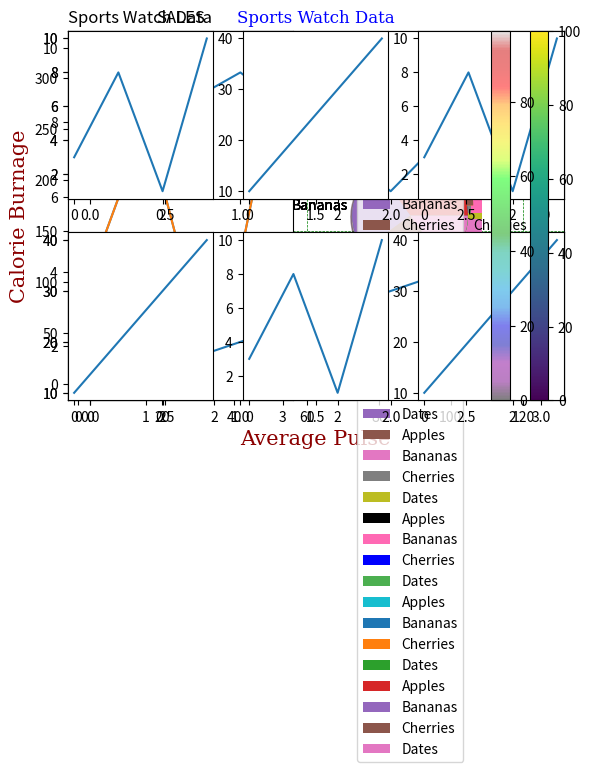

Python code for this plot:
# -*- coding: utf-8 -*-
"""Matplotlib_Hrb.ipynb

Automatically generated by Colaboratory.

Original file is located at
    https://colab.research.google.com/<link-removed>

Matplotlib is a comprehensive library for creating static, animated, and interactive visualizations in Python. Matplotlib makes easy things easy and hard things possible.
[redacted]
Matplotlib is open source and we can use it freely.
Matplotlib is mostly written in python, a few segments are written in C, Objective-C and Javascript for Platform compatibility.
"""

import matplotlib as mpl
import matplotlib.pyplot as plt
import numpy as np

import matplotlib.pyplot as plt
import numpy as np

xpoints = np.array([0, 6])
ypoints = np.array([0, 250])

plt.plot(xpoints, ypoints)
plt.show()

#Draw a line in a diagram from position (1, 3) to position (8, 10):
import matplotlib.pyplot as plt
import numpy as np

xpoints = np.array([1, 8])
ypoints = np.array([3, 10])

plt.plot(xpoints, ypoints)
plt.show()

#Draw two points in the diagram, one at position (1, 3) and one in position (8, 10):

import matplotlib.pyplot as plt
import numpy as np

xpoints = np.array([1, 8])
ypoints = np.array([3, 10])

plt.plot(xpoints, ypoints, 'o')
plt.show()

#Draw a line in a diagram from position (1, 3) to (2, 8) then to (6, 1) and finally to position (8, 10):
import matplotlib.pyplot as plt
import numpy as np

xpoints = np.array([1, 2, 6, 8])
ypoints = np.array([3, 8, 1, 10])

plt.plot(xpoints, ypoints)
plt.show()

#If we do not specify the points in the x-axis, they will get the default values 0, 1, 2, 3, (etc. depending on the length of the y-points.
#Plotting without x-points:

import matplotlib.pyplot as plt
import numpy as np

ypoints = np.array([3, 8, 1, 10, 5, 7])

plt.plot(ypoints)
plt.show()

#Mark each point with a circle:

import matplotlib.pyplot as plt
import numpy as np

ypoints = np.array([3, 8, 1, 10])


plt.show()

#Mark each point with a star:
plt.plot(ypoints, marker = '*')

#You can use also use the shortcut string notation parameter to specify the marker.
#This parameter is also called fmt, and is written with this syntax:
#marker|line|color

import matplotlib.pyplot as plt
import numpy as np

ypoints = np.array([3, 8, 1, 10])

plt.plot(ypoints, 'o:r')
plt.show()

#Set the size of the markers to 20:

import matplotlib.pyplot as plt
import numpy as np

ypoints = np.array([3, 8, 1, 10])

plt.plot(ypoints, marker = 'o', ms = 20)
plt.show()

#Set the EDGE color to red:

import matplotlib.pyplot as plt
import numpy as np

ypoints = np.array([3, 8, 1, 10])

plt.plot(ypoints, marker = 'o', ms = 20, mec = 'r')
plt.show()

#Set the line color to red:

import matplotlib.pyplot as plt
import numpy as np

ypoints = np.array([3, 8, 1, 10])

plt.plot(ypoints, color = 'r')
plt.show()

#Plot with a 20.5pt wide line:

import matplotlib.pyplot as plt
import numpy as np

ypoints = np.array([3, 8, 1, 10])

plt.plot(ypoints, linewidth = '20.5')
plt.show()

#Draw two lines by specifying a plt.plot() function for each line:

import matplotlib.pyplot as plt
import numpy as np

y1 = np.array([3, 8, 1, 10])
y2 = np.array([6, 2, 7, 11])

plt.plot(y1)
plt.plot(y2)

plt.show()

#Draw two lines by specifiyng the x- and y-point values for both lines:

import matplotlib.pyplot as plt
import numpy as np

x1 = np.array([0, 1, 2, 3])
y1 = np.array([3, 8, 1, 10])
x2 = np.array([0, 1, 2, 3])
y2 = np.array([6, 2, 7, 11])

plt.plot(x1, y1, x2, y2)
plt.show()

#Add labels to the x- and y-axis:

import numpy as np
import matplotlib.pyplot as plt

x = np.array([80, 85, 90, 95, 100, 105, 110, 115, 120, 125])
y = np.array([240, 250, 260, 270, 280, 290, 300, 310, 320, 330])

plt.plot(x, y)

plt.xlabel("Average Pulse")
plt.ylabel("Calorie Burnage")

plt.show()

#Add a plot title and labels for the x- and y-axis:

import numpy as np
import matplotlib.pyplot as plt

x = np.array([80, 85, 90, 95, 100, 105, 110, 115, 120, 125])
y = np.array([240, 250, 260, 270, 280, 290, 300, 310, 320, 330])

plt.plot(x, y)

plt.title("Sports Watch Data")
plt.xlabel("Average Pulse")
plt.ylabel("Calorie Burnage")

plt.show()

#Set font properties for the title and labels:

import numpy as np
import matplotlib.pyplot as plt

x = np.array([80, 85, 90, 95, 100, 105, 110, 115, 120, 125])
y = np.array([240, 250, 260, 270, 280, 290, 300, 310, 320, 330])

font1 = {'family':'serif','color':'blue','size':20}
font2 = {'family':'serif','color':'darkred','size':15}

plt.title("Sports Watch Data", fontdict = font1)
plt.xlabel("Average Pulse", fontdict = font2)
plt.ylabel("Calorie Burnage", fontdict = font2)

plt.plot(x, y)
plt.show()

#Position the title to the left:

import numpy as np
import matplotlib.pyplot as plt

x = np.array([80, 85, 90, 95, 100, 105, 110, 115, 120, 125])
y = np.array([240, 250, 260, 270, 280, 290, 300, 310, 320, 330])

plt.title("Sports Watch Data", loc = 'left')
plt.xlabel("Average Pulse")
plt.ylabel("Calorie Burnage")

plt.plot(x, y)
plt.show()

#Add grid lines to the plot:

import numpy as np
import matplotlib.pyplot as plt

x = np.array([80, 85, 90, 95, 100, 105, 110, 115, 120, 125])
y = np.array([240, 250, 260, 270, 280, 290, 300, 310, 320, 330])

plt.title("Sports Watch Data")
plt.xlabel("Average Pulse")
plt.ylabel("Calorie Burnage")

plt.plot(x, y)

plt.grid()

plt.show()

#Display only grid lines for the x-axis:

import numpy as np
import matplotlib.pyplot as plt

x = np.array([80, 85, 90, 95, 100, 105, 110, 115, 120, 125])
y = np.array([240, 250, 260, 270, 280, 290, 300, 310, 320, 330])

plt.title("Sports Watch Data")
plt.xlabel("Average Pulse")
plt.ylabel("Calorie Burnage")

plt.plot(x, y)

plt.grid(axis = 'x')

plt.show()

#Display only grid lines for the y-axis:

import numpy as np
import matplotlib.pyplot as plt

x = np.array([80, 85, 90, 95, 100, 105, 110, 115, 120, 125])
y = np.array([240, 250, 260, 270, 280, 290, 300, 310, 320, 330])

plt.title("Sports Watch Data")
plt.xlabel("Average Pulse")
plt.ylabel("Calorie Burnage")

plt.plot(x, y)

plt.grid(axis = 'y')

plt.show()

#Set the line properties of the grid:

import numpy as np
import matplotlib.pyplot as plt

x = np.array([80, 85, 90, 95, 100, 105, 110, 115, 120, 125])
y = np.array([240, 250, 260, 270, 280, 290, 300, 310, 320, 330])

plt.title("Sports Watch Data")
plt.xlabel("Average Pulse")
plt.ylabel("Calorie Burnage")

plt.plot(x, y)

plt.grid(color = 'green', linestyle = '--', linewidth = 0.5)

plt.show()

#Draw 2 plots:

import matplotlib.pyplot as plt
import numpy as np

#plot 1:
x = np.array([0, 1, 2, 3])
y = np.array([3, 8, 1, 10])

plt.subplot(1, 2, 1)
plt.plot(x,y)

#plot 2:
x = np.array([0, 1, 2, 3])
y = np.array([10, 20, 30, 40])

plt.subplot(1, 2, 2)
plt.plot(x,y)

plt.show()

#The subplot() function takes three arguments that describes the layout of the figure.
#The layout is organized in rows and columns, which are represented by the first and second argument.
#The third argument represents the index of the current plot.
#plt.subplot(1, 2, 1)
#the figure has 1 row, 2 columns, and this plot is the first plot.
#plt.subplot(1, 2, 2)
#the figure has 1 row, 2 columns, and this plot is the second plot.
#Draw 2 plots on top of each other:

import matplotlib.pyplot as plt
import numpy as np

#plot 1:
x = np.array([0, 1, 2, 3])
y = np.array([3, 8, 1, 10])

plt.subplot(2, 1, 1)
plt.plot(x,y)

#plot 2:
x = np.array([0, 1, 2, 3])
y = np.array([10, 20, 30, 40])

plt.subplot(2, 1, 2)
plt.plot(x,y)

plt.show()

#Draw 6 plots:

import matplotlib.pyplot as plt
import numpy as np

x = np.array([0, 1, 2, 3])
y = np.array([3, 8, 1, 10])

plt.subplot(2, 3, 1)
plt.plot(x,y)

x = np.array([0, 1, 2, 3])
y = np.array([10, 20, 30, 40])

plt.subplot(2, 3, 2)
plt.plot(x,y)

x = np.array([0, 1, 2, 3])
y = np.array([3, 8, 1, 10])

plt.subplot(2, 3, 3)
plt.plot(x,y)

x = np.array([0, 1, 2, 3])
y = np.array([10, 20, 30, 40])

plt.subplot(2, 3, 4)
plt.plot(x,y)

x = np.array([0, 1, 2, 3])
y = np.array([3, 8, 1, 10])

plt.subplot(2, 3, 5)
plt.plot(x,y)

x = np.array([0, 1, 2, 3])
y = np.array([10, 20, 30, 40])

plt.subplot(2, 3, 6)
plt.plot(x,y)

plt.show()

#2 plots, with titles:

import matplotlib.pyplot as plt
import numpy as np

#plot 1:
x = np.array([0, 1, 2, 3])
y = np.array([3, 8, 1, 10])

plt.subplot(1, 2, 1)
plt.plot(x,y)
plt.title("SALES")

#plot 2:
x = np.array([0, 1, 2, 3])
y = np.array([10, 20, 30, 40])

plt.subplot(1, 2, 2)
plt.plot(x,y)
plt.title("INCOME")

plt.show()

#A simple scatter plot:

import matplotlib.pyplot as plt
import numpy as np

x = np.array([5,7,8,7,2,17,2,9,4,11,12,9,6])
y = np.array([99,86,87,88,111,86,103,87,94,78,77,85,86])

plt.scatter(x, y)
plt.show()

#Draw two plots on the same figure:

import matplotlib.pyplot as plt
import numpy as np

#day one, the age and speed of 13 cars:
x = np.array([5,7,8,7,2,17,2,9,4,11,12,9,6])
y = np.array([99,86,87,88,111,86,103,87,94,78,77,85,86])
plt.scatter(x, y)

#day two, the age and speed of 15 cars:
x = np.array([2,2,8,1,15,8,12,9,7,3,11,4,7,14,12])
y = np.array([100,105,84,105,90,99,90,95,94,100,79,112,91,80,85])
plt.scatter(x, y)

plt.show()

#Set your own color of the markers:

import matplotlib.pyplot as plt
import numpy as np

x = np.array([5,7,8,7,2,17,2,9,4,11,12,9,6])
y = np.array([99,86,87,88,111,86,103,87,94,78,77,85,86])
plt.scatter(x, y, color = 'hotpink')

x = np.array([2,2,8,1,15,8,12,9,7,3,11,4,7,14,12])
y = np.array([100,105,84,105,90,99,90,95,94,100,79,112,91,80,85])
plt.scatter(x, y, color = '#88c999')

plt.show()

#You can even set a specific color for each dot by using an array of colors as value for the c argument
#Set your own color of the markers:

import matplotlib.pyplot as plt
import numpy as np

x = np.array([5,7,8,7,2,17,2,9,4,11,12,9,6])
y = np.array([99,86,87,88,111,86,103,87,94,78,77,85,86])
colors = np.array(["red","green","blue","yellow","pink","black","orange","purple","beige","brown","gray","cyan","magenta"])

plt.scatter(x, y, c=colors)

plt.show()

#How to Use the ColorMap
#You can specify the colormap with the keyword argument cmap with the value of the colormap, in this case 'viridis' which is one of the built-in colormaps available in Matplotlib.
#In addition you have to create an array with values (from 0 to 100), one value for each of the point in the scatter plot:

#Create a color array, and specify a colormap in the scatter plot:

import matplotlib.pyplot as plt
import numpy as np

x = np.array([5,7,8,7,2,17,2,9,4,11,12,9,6])
y = np.array([99,86,87,88,111,86,103,87,94,78,77,85,86])
colors = np.array([0, 10, 20, 30, 40, 45, 50, 55, 60, 70, 80, 90, 100])

plt.scatter(x, y, c=colors, cmap='viridis')

plt.show()

#Include the actual colormap:

import matplotlib.pyplot as plt
import numpy as np

x = np.array([5,7,8,7,2,17,2,9,4,11,12,9,6])
y = np.array([99,86,87,88,111,86,103,87,94,78,77,85,86])
colors = np.array([0, 10, 20, 30, 40, 45, 50, 55, 60, 70, 80, 90, 100])

plt.scatter(x, y, c=colors, cmap='viridis')

plt.colorbar()

plt.show()

#Set your own size for the markers:

import matplotlib.pyplot as plt
import numpy as np

x = np.array([5,7,8,7,2,17,2,9,4,11,12,9,6])
y = np.array([99,86,87,88,111,86,103,87,94,78,77,85,86])
sizes = np.array([20,50,100,200,500,1000,60,90,10,300,600,800,75])

plt.scatter(x, y, s=sizes)

plt.show()

#You can adjust the transparency of the dots with the alpha argument.
import matplotlib.pyplot as plt
import numpy as np

x = np.array([5,7,8,7,2,17,2,9,4,11,12,9,6])
y = np.array([99,86,87,88,111,86,103,87,94,78,77,85,86])
sizes = np.array([20,50,100,200,500,1000,60,90,10,300,600,800,75])

plt.scatter(x, y, s=sizes, alpha=0.5)

plt.show()

#Combine Color Size and Alpha
#Create random arrays with 100 values for x-points, y-points, colors and sizes:

import matplotlib.pyplot as plt
import numpy as np

x = np.random.randint(100, size=(100))
y = np.random.randint(100, size=(100))
colors = np.random.randint(100, size=(100))
sizes = 10 * np.random.randint(100, size=(100))

plt.scatter(x, y, c=colors, s=sizes, alpha=0.5, cmap='nipy_spectral')

plt.colorbar()

plt.show()

#Creating Bars
import matplotlib.pyplot as plt
import numpy as np

x = np.array(["A", "B", "C", "D"])
y = np.array([3, 8, 1, 10])

plt.bar(x,y)
plt.show()

#Draw 4 horizontal bars:

import matplotlib.pyplot as plt
import numpy as np

x = np.array(["A", "B", "C", "D"])
y = np.array([3, 8, 1, 10])

plt.barh(x, y)
plt.show()

#Draw 4 red bars:

import matplotlib.pyplot as plt
import numpy as np

x = np.array(["A", "B", "C", "D"])
y = np.array([3, 8, 1, 10])

plt.bar(x, y, color = "red")
plt.show()

#Draw 4 "hot pink" bars:

import matplotlib.pyplot as plt
import numpy as np

x = np.array(["A", "B", "C", "D"])
y = np.array([3, 8, 1, 10])

plt.bar(x, y, color = "hotpink")
plt.show()

#Bar Width
#Draw 4 very thin bars:

import matplotlib.pyplot as plt
import numpy as np

x = np.array(["A", "B", "C", "D"])
y = np.array([3, 8, 1, 10])

plt.bar(x, y, width = 0.1)
plt.show()

#Bar Height
#Draw 4 very thin bars:

import matplotlib.pyplot as plt
import numpy as np

x = np.array(["A", "B", "C", "D"])
y = np.array([3, 8, 1, 10])

plt.barh(x, y, height = 0.1)
plt.show()

#A simple histogram:

import matplotlib.pyplot as plt
import numpy as np

x = np.random.normal(170, 10, 250)

plt.hist(x)
plt.show()

#A simple pie chart:

import matplotlib.pyplot as plt
import numpy as np

y = np.array([35, 25, 25, 15])

plt.pie(y)
plt.show()

#Add labels to the pie chart with the label parameter.
#A simple pie chart with labels:

import matplotlib.pyplot as plt
import numpy as np

y = np.array([35, 25, 25, 15])
mylabels = ["Apples", "Bananas", "Cherries", "Dates"]

plt.pie(y, labels = mylabels)
plt.show()

#Start Angle
#As mentioned the default start angle is at the x-axis, but you can change the start angle by specifying a startangle parameter.
#The startangle parameter is defined with an angle in degrees, default angle is 0:
#Start the first wedge at 90 degrees:

import matplotlib.pyplot as plt
import numpy as np

y = np.array([35, 25, 25, 15])
mylabels = ["Apples", "Bananas", "Cherries", "Dates"]

plt.pie(y, labels = mylabels, startangle = 90)
plt.show()

#Explode
#Maybe you want one of the wedges to stand out? The explode parameter allows you to do that.
#The explode parameter, if specified, and not None, must be an array with one value for each wedge.
#Each value represents how far from the center each wedge is displayed:
#Pull the "Apples" wedge 0.2 from the center of the pie:

import matplotlib.pyplot as plt
import numpy as np

y = np.array([35, 25, 25, 15])
mylabels = ["Apples", "Bananas", "Cherries", "Dates"]
myexplode = [0.2, 0, 0, 0]

plt.pie(y, labels = mylabels, explode = myexplode)
plt.show()

#Add a shadow:

import matplotlib.pyplot as plt
import numpy as np

y = np.array([35, 25, 25, 15])
mylabels = ["Apples", "Bananas", "Cherries", "Dates"]
myexplode = [0.2, 0, 0, 0]

plt.pie(y, labels = mylabels, explode = myexplode, shadow = True)
plt.show()

#Specify a new color for each wedge:

import matplotlib.pyplot as plt
import numpy as np

y = np.array([35, 25, 25, 15])
mylabels = ["Apples", "Bananas", "Cherries", "Dates"]
mycolors = ["black", "hotpink", "b", "#4CAF50"]

plt.pie(y, labels = mylabels, colors = mycolors)
plt.show()

#Add a legend:

import matplotlib.pyplot as plt
import numpy as np

y = np.array([35, 25, 25, 15])
mylabels = ["Apples", "Bananas", "Cherries", "Dates"]

plt.pie(y, labels = mylabels)
plt.legend()
plt.show()

#Add a legend with a header:

import matplotlib.pyplot as plt
import numpy as np

y = np.array([35, 25, 25, 15])
mylabels = ["Apples", "Bananas", "Cherries", "Dates"]

plt.pie(y, labels = mylabels)
plt.legend(title = "Four Fruits:")
plt.show()

"""Reference Link: https://www.w3schools.com/python/matplotlib_intro.asp"""